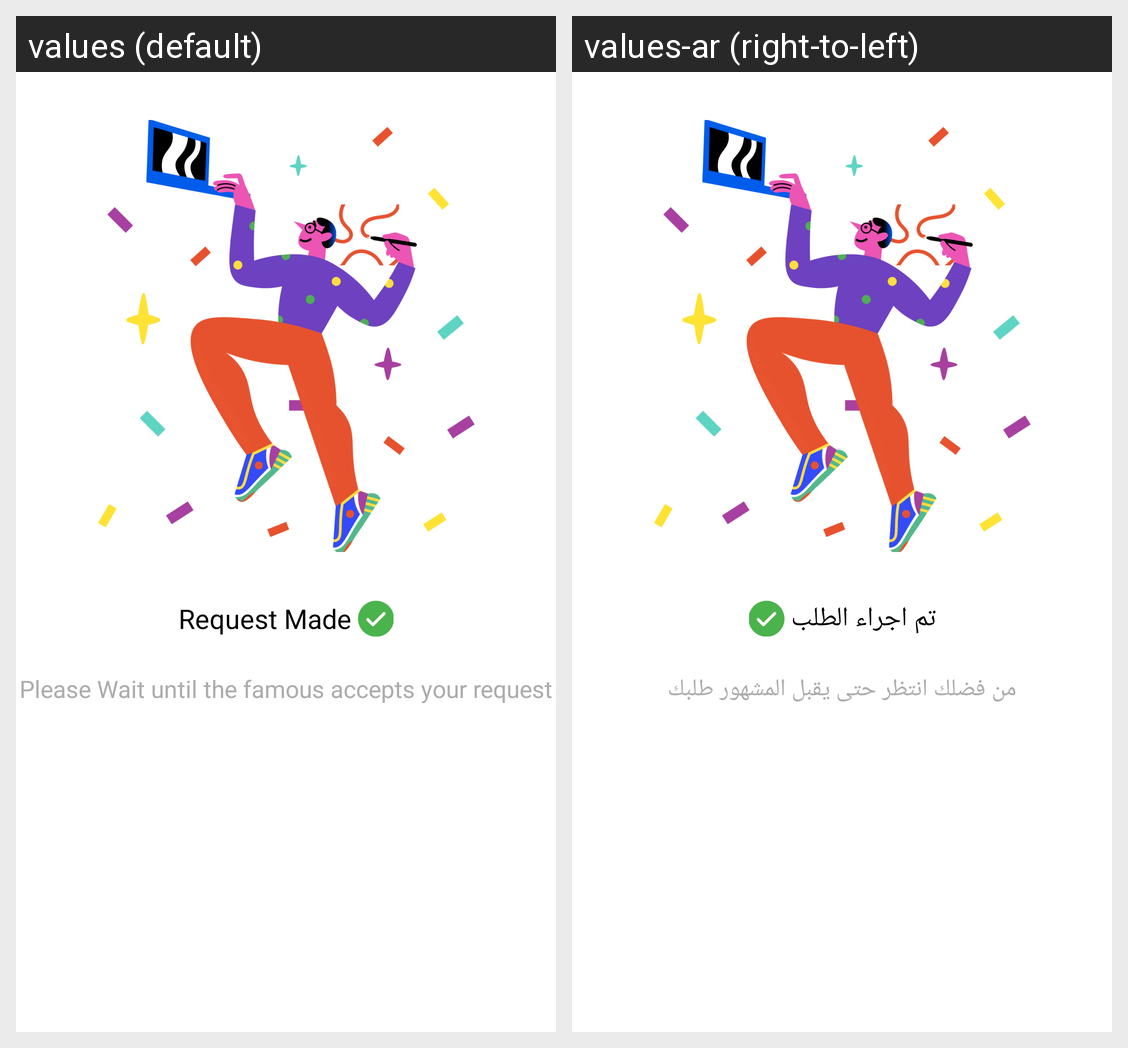

The same Android screen rendered under two of its app's locales, left to right. List the strings drawn on it with the default value and each locale's translation.
Android screen res/layout/request_done_fragment.xml rendered under 2 locales, left to right: values (default), values-ar (right-to-left). Device: Nexus 5 (rendered at 1080×1920; each locale shown at half size, 540×960, under a caption strip naming it); theme Theme.MyPost.NoActionBar.
Strings drawn on this screen, with the default value and each locale's value (text and hints the layout hard-codes, and strings that could not be matched under every locale, appear in the picture but are not listed):

requestMade
  values: Request Made 
  values-ar: تم اجراء الطلب 

please_wait
  values: Please Wait until the famous accepts your request
  values-ar: من فضلك انتظر حتى يقبل المشهور طلبك
